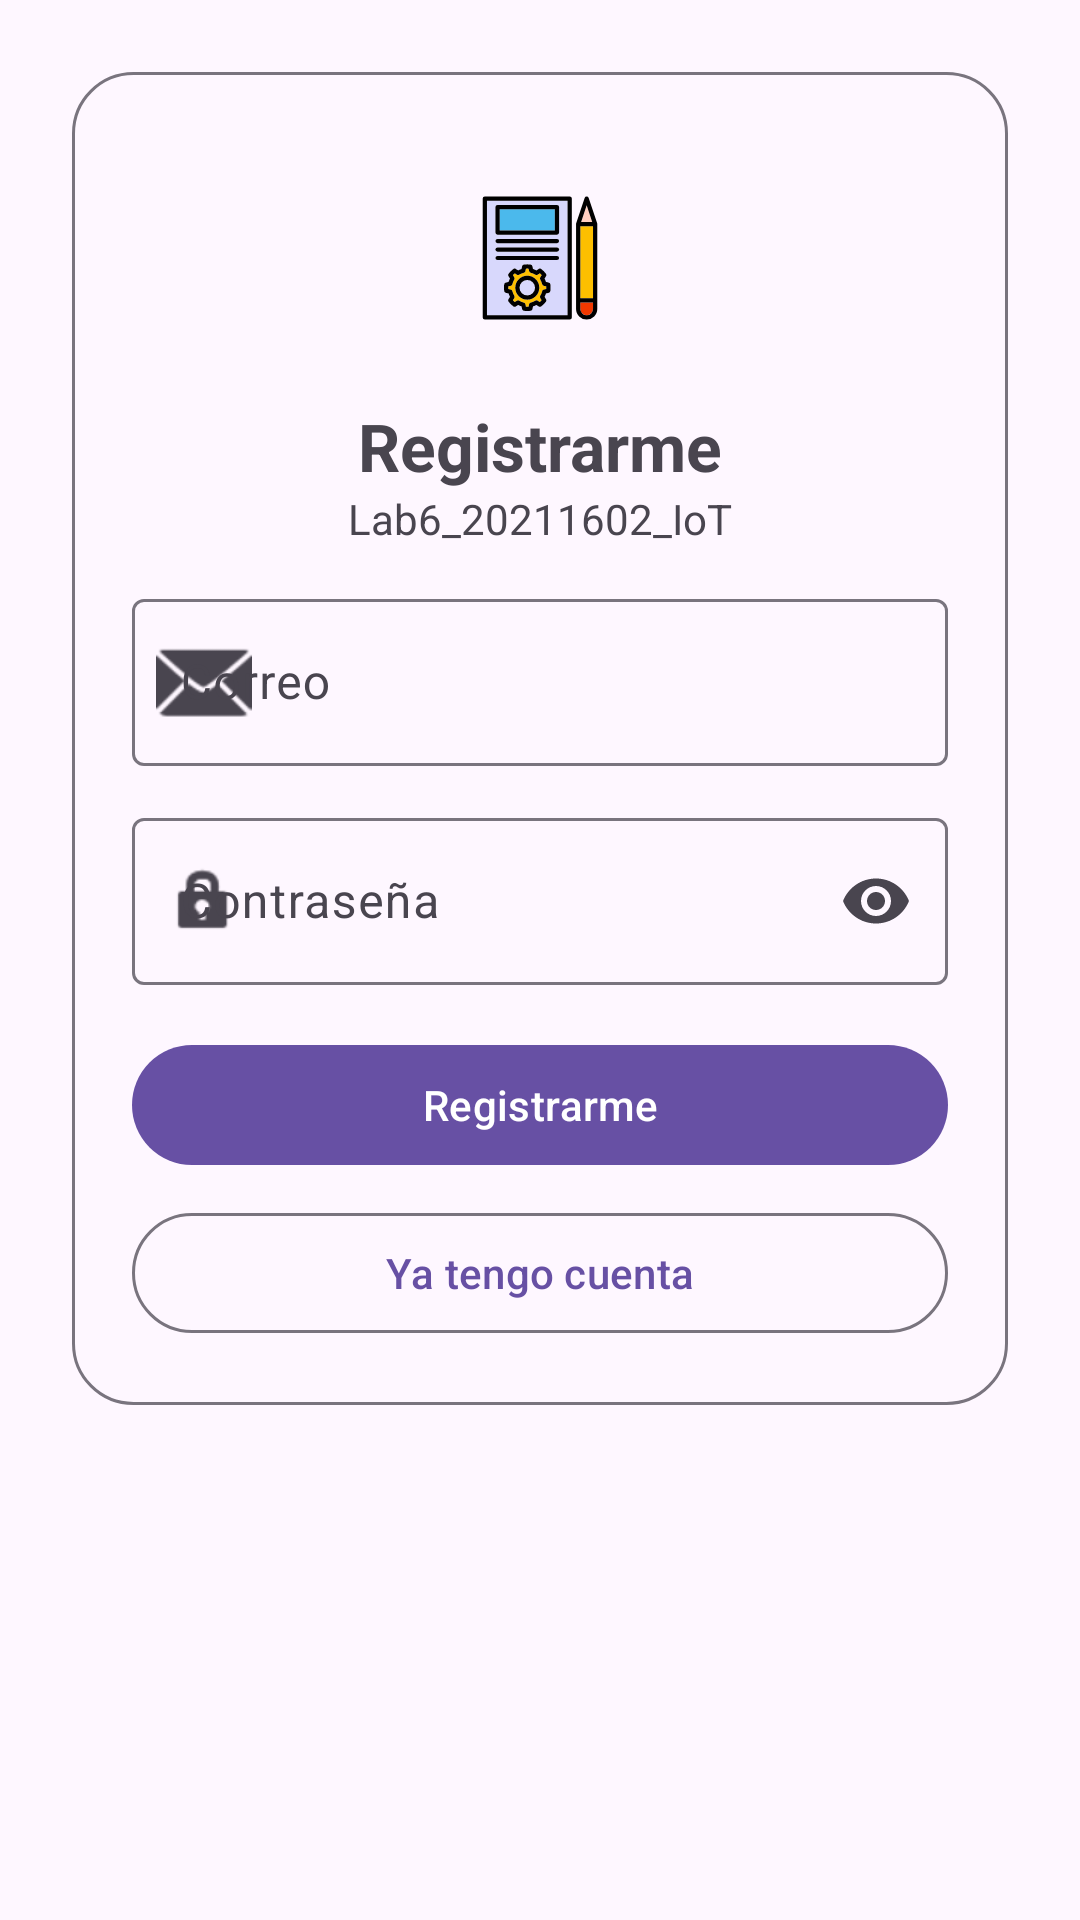

The Android layout XML behind this screen, and the referenced resources:
<!-- AndroidManifest.xml: application theme Theme.Lab6_20211602_IoT -->
<!-- res/layout/activity_register.xml -->
<?xml version="1.0" encoding="utf-8"?>
<ScrollView xmlns:android="http://schemas.android.com/apk/res/android"
    xmlns:app="http://schemas.android.com/apk/res-auto"
    android:layout_width="match_parent"
    android:layout_height="match_parent"
    android:fillViewport="true">

    <LinearLayout
        android:layout_width="match_parent"
        android:layout_height="wrap_content"
        android:gravity="center_horizontal"
        android:orientation="vertical"
        android:padding="24dp">

        <LinearLayout
            android:layout_width="match_parent"
            android:layout_height="wrap_content"
            android:background="@drawable/bg_auth_card"
            android:padding="20dp"
            android:orientation="vertical">

            <ImageView
                android:id="@+id/imgAppLogo"
                android:layout_width="84dp"
                android:layout_height="84dp"
                android:layout_gravity="center_horizontal"
                android:layout_marginBottom="6dp"
                android:contentDescription="@string/app_name"
                android:scaleType="centerInside"
                android:src="@drawable/ic_launcher_foreground" />

            <TextView
                android:id="@+id/tvTitle"
                android:layout_width="wrap_content"
                android:layout_height="wrap_content"
                android:layout_gravity="center_horizontal"
                android:text="@string/register"
                android:textSize="22sp"
                android:textStyle="bold" />

            <TextView
                android:id="@+id/tvSubtitle"
                android:layout_width="wrap_content"
                android:layout_height="wrap_content"
                android:layout_gravity="center_horizontal"
                android:layout_marginBottom="12dp"
                android:text="@string/app_name"
                android:textColor="?attr/colorOnSurfaceVariant"
                android:textSize="14sp" />

            <com.google.android.material.textfield.TextInputLayout
                android:layout_width="match_parent"
                android:layout_height="wrap_content"
                android:hint="@string/email"
                app:startIconDrawable="@android:drawable/ic_dialog_email">

                <com.google.android.material.textfield.TextInputEditText
                    android:id="@+id/etEmail"
                    android:layout_width="match_parent"
                    android:layout_height="wrap_content"
                    android:inputType="textEmailAddress" />
            </com.google.android.material.textfield.TextInputLayout>

            <com.google.android.material.textfield.TextInputLayout
                android:layout_width="match_parent"
                android:layout_height="wrap_content"
                android:layout_marginTop="12dp"
                android:hint="@string/password"
                app:startIconDrawable="@android:drawable/ic_lock_idle_lock"
                app:endIconMode="password_toggle">

                <com.google.android.material.textfield.TextInputEditText
                    android:id="@+id/etPassword"
                    android:layout_width="match_parent"
                    android:layout_height="wrap_content"
                    android:inputType="textPassword" />
            </com.google.android.material.textfield.TextInputLayout>

            <com.google.android.material.button.MaterialButton
                android:id="@+id/btnRegister"
                android:layout_width="match_parent"
                android:layout_height="wrap_content"
                android:layout_marginTop="16dp"
                android:text="@string/register" />

            <com.google.android.material.button.MaterialButton
                android:id="@+id/btnGoLogin"
                style="@style/Widget.Material3.Button.OutlinedButton"
                android:layout_width="match_parent"
                android:layout_height="wrap_content"
                android:layout_marginTop="8dp"
                android:text="@string/go_to_login" />
        </LinearLayout>

        <View
            android:layout_width="match_parent"
            android:layout_height="24dp" />
    </LinearLayout>
</ScrollView>
<!-- resources referenced by this layout -->
<resources>
  <!-- drawable bg_auth_card (drawable) -->
  <?xml version="1.0" encoding="utf-8"?>
  <shape xmlns:android="http://schemas.android.com/apk/res/android"
      android:shape="rectangle">
      <solid android:color="?attr/colorSurface" />
      <corners android:radius="20dp" />
      <padding
          android:top="12dp"
          android:bottom="12dp"
          android:left="12dp"
          android:right="12dp" />
      <stroke
          android:width="1dp"
          android:color="?attr/colorOutline" />
  </shape>
  <!-- drawable ic_launcher_foreground: vector/xml drawable (drawable, 6876 chars, omitted) -->
  <string name="app_name">Lab6_20211602_IoT</string>
  <string name="email">Correo</string>
  <string name="go_to_login">Ya tengo cuenta</string>
  <string name="password">Contraseña</string>
  <string name="register">Registrarme</string>
  <style name="Theme.Lab6_20211602_IoT" parent="Base.Theme.Lab6_20211602_IoT" />
  <style name="Base.Theme.Lab6_20211602_IoT" parent="Theme.Material3.DayNight.NoActionBar">
          
          
      </style>
</resources>
